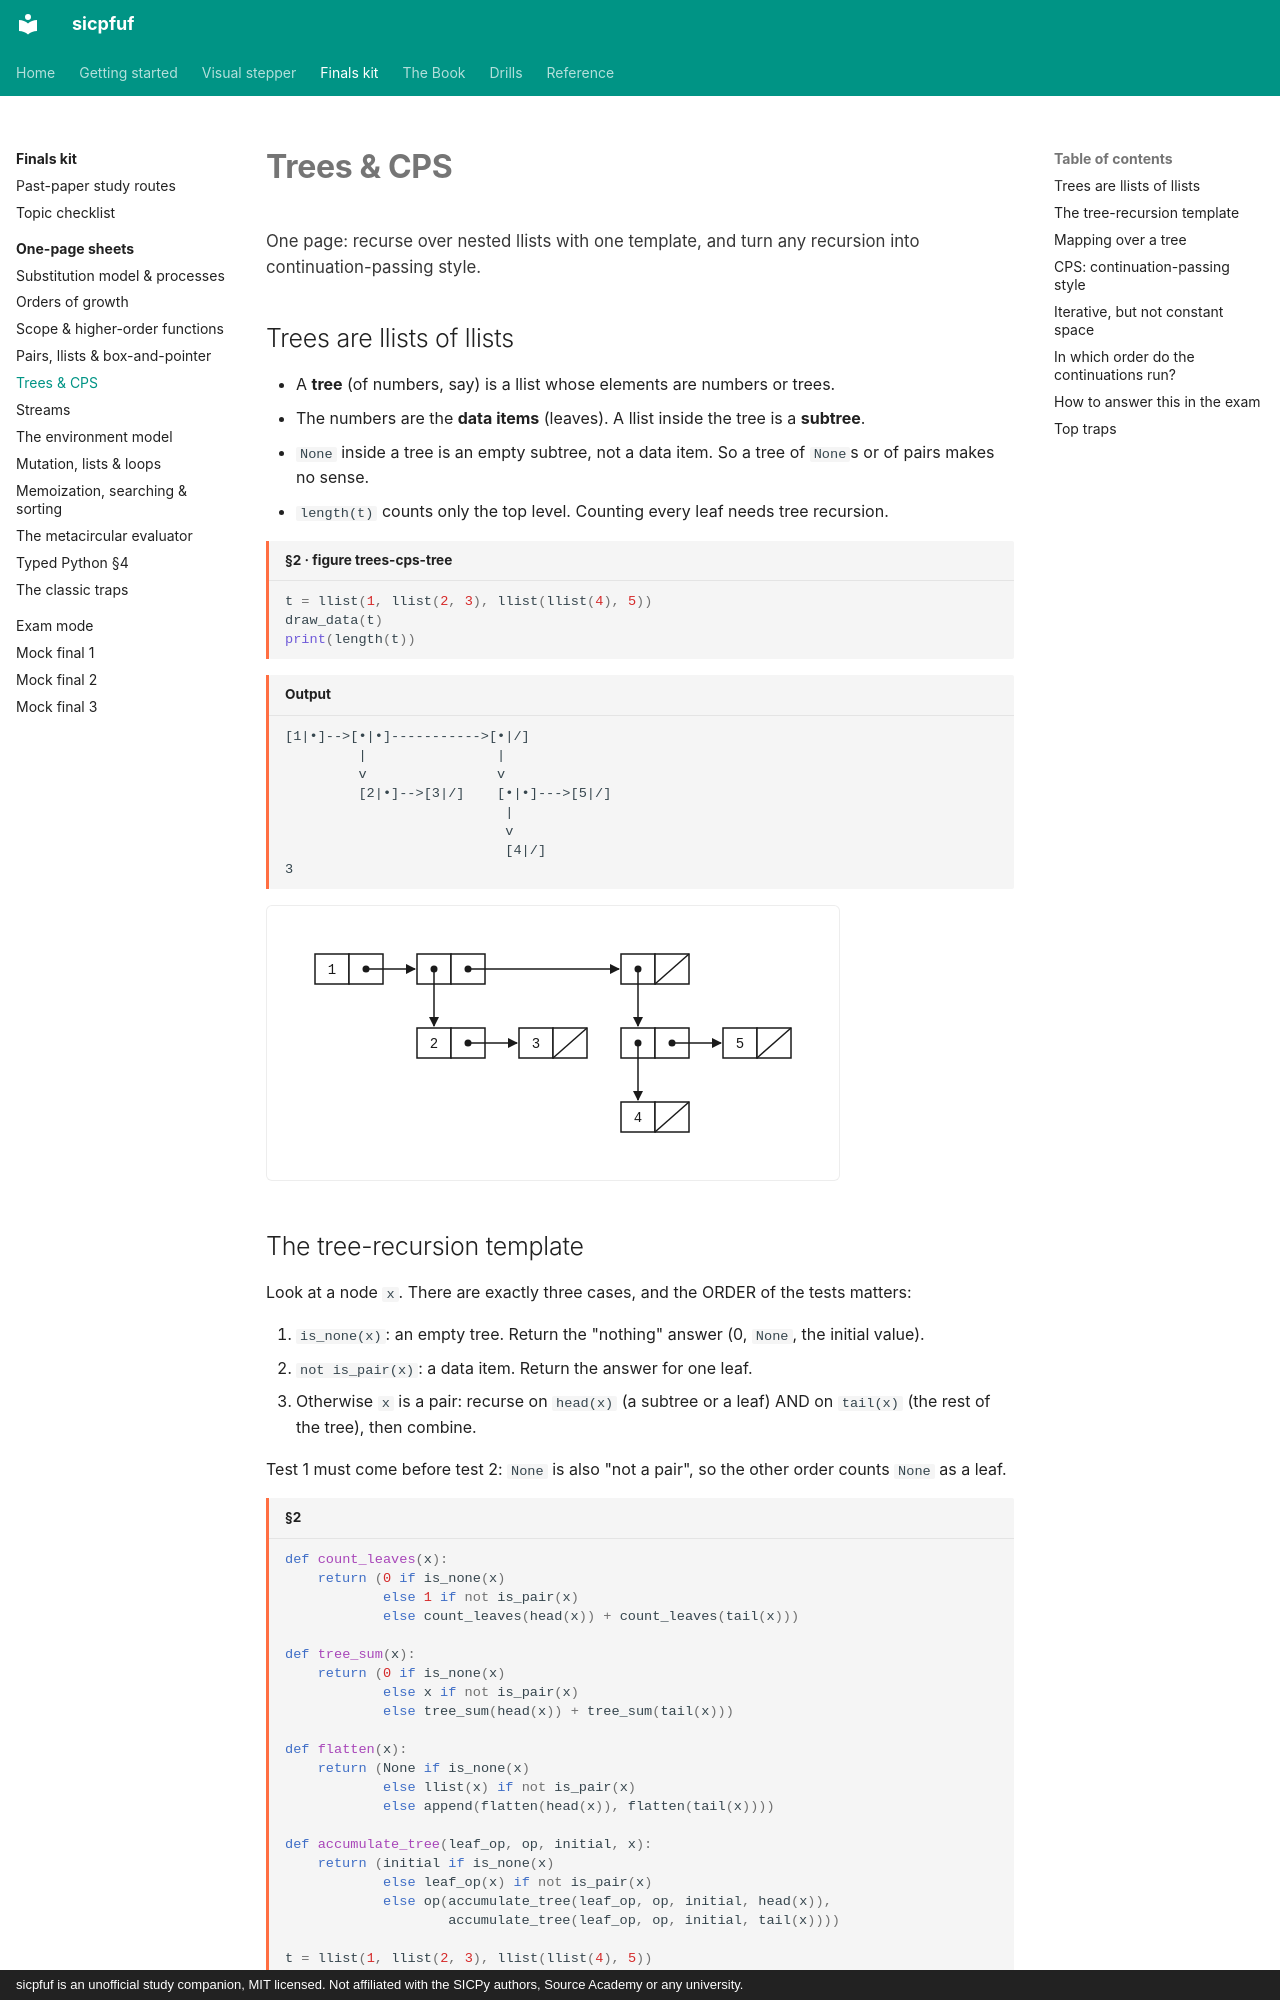

repository: Jay-Jay-Tee/sicpfuf · page: finals/sheets/trees-cps/index.html · generator: mkdocs · copyright: sicpfuf is an unofficial study companion, MIT licensed. Not affiliated with the SICPy authors, Source Academy or any university.

# Trees & CPS

<p class="chapter-goal">One page: recurse over nested llists with one template, and turn any recursion into continuation-passing style.</p>

## Trees are llists of llists

- A **tree** (of numbers, say) is a llist whose elements are numbers or trees.
- The numbers are the **data items** (leaves). A llist inside the tree is a **subtree**.
- `None` inside a tree is an empty subtree, not a data item. So a tree of `None`s or of pairs makes no sense.
- `length(t)` counts only the top level. Counting every leaf needs tree recursion.

```python title="§2 · figure trees-cps-tree"
t = llist(1, llist(2, 3), llist(llist(4), 5))
draw_data(t)
print(length(t))
```
```text title="Output"
[1|•]-->[•|•]----------->[•|/]
         |                |
         v                v
         [2|•]-->[3|/]    [•|•]--->[5|/]
                           |
                           v
                           [4|/]
3
```

![box-and-pointer diagram of llist(1, llist(2, 3), llist(llist(4), 5))](../../assets/figures/trees-cps-tree-data-1.svg)

## The tree-recursion template

Look at a node `x`. There are exactly three cases, and the ORDER of the tests matters:

1. `is_none(x)`: an empty tree. Return the "nothing" answer (0, `None`, the initial value).
2. `not is_pair(x)`: a data item. Return the answer for one leaf.
3. Otherwise `x` is a pair: recurse on `head(x)` (a subtree or a leaf) AND on `tail(x)` (the rest of the tree), then combine.

Test 1 must come before test 2: `None` is also "not a pair", so the other order counts `None` as a leaf.

```python title="§2"
def count_leaves(x):
    return (0 if is_none(x)
            else 1 if not is_pair(x)
            else count_leaves(head(x)) + count_leaves(tail(x)))

def tree_sum(x):
    return (0 if is_none(x)
            else x if not is_pair(x)
            else tree_sum(head(x)) + tree_sum(tail(x)))

def flatten(x):
    return (None if is_none(x)
            else llist(x) if not is_pair(x)
            else append(flatten(head(x)), flatten(tail(x))))

def accumulate_tree(leaf_op, op, initial, x):
    return (initial if is_none(x)
            else leaf_op(x) if not is_pair(x)
            else op(accumulate_tree(leaf_op, op, initial, head(x)),
                    accumulate_tree(leaf_op, op, initial, tail(x))))

t = llist(1, llist(2, 3), llist(llist(4), 5))
print(count_leaves(t), tree_sum(t))
print_llist(flatten(t))
print(accumulate_tree(lambda v: v * v, lambda a, b: a + b, 0, t))
```
```text title="Output"
5 15
llist(1, 2, 3, 4, 5)
55
```

`accumulate_tree` is the pattern behind the other three: pick what a leaf gives and how two answers combine.
